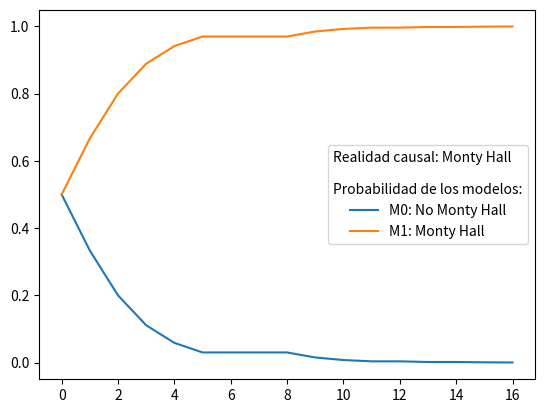

Source code (Python):
from scipy.stats import multinomial
import numpy as np
from math import log, sqrt
import pandas as pd
from matplotlib import pyplot as plt

# Probabilidad del regalo
pr = [1/3, 1/3, 1/3] # P(r) = pr[r]
# Probabilidad de cerrar
pc = [1/3, 1/3, 1/3] # P(c) = pc[c]
# Probabilidad de la pista
# P(s|r,M0) = psA[r][s] # No Monty Hall
ps_rM0=[[  0, 1/2, 1/2],   # r=1
        [1/2,   0, 1/2],   # r=2
        [1/2, 1/2,   0]]   # r=3
# P(s|r,c,M1) = psB[c][r][s] # Monty Hall
ps_rcM1=[[[  0, 1/2, 1/2],  # r=1, c=1
          [  0,   0,   1],  # r=2, c=1
          [  0,   1,   0]], # r=3, c=1
         [[  0,   0,   1],  # r=1, c=2
          [1/2,   0, 1/2],  # r=2, c=2
          [  1,   0,   0]], # r=3, c=2
         [[  0,   1,   0],  # r=1, c=3
          [  1,   0,   0],  # r=2, c=3
          [1/2, 1/2,   0]]] # r=3, c=3
# Probabilidad del modelo
# P(m) = pModelo[m]
pModelo = [1/2, 1/2]

# Predicciones de los modelos
pDatos_M0 = [1] # Del modelo 0: No Monty Hall
pDatos_M1 = [1] # Del modelo 1: Monty Hall
tiempo = range(16+1)
for _ in tiempo[1:]:
    # Simulaciones
    r = np.argmax(multinomial.rvs(1, pr))
    c = np.argmax(multinomial.rvs(1, pc))
    s = np.argmax(multinomial.rvs(1, ps_rcM1[c][r]))
    # Predicciones
    # P(r,c,s|M) = P(r)P(c)P(s|r,c)
    pDatos_M0.append(      pr[r]
                         * pc[c]
                         * ps_rM0[r][s] )
    pDatos_M1.append(      pr[r]
                         * pc[c]
                         * ps_rcM1[c][r][s] )

pDatos = np.cumprod(pDatos_M0) * pModelo[0] \
       + np.cumprod(pDatos_M1) * pModelo[1]

pM0_Datos = np.cumprod(pDatos_M0) * pModelo[0] / pDatos
pM1_Datos = np.cumprod(pDatos_M1) * pModelo[1] / pDatos

plt.plot(pM0_Datos , label="M0: No Monty Hall")
plt.plot(pM1_Datos , label="M1: Monty Hall")
plt.legend(title="Realidad causal: Monty Hall \n \nProbabilidad de los modelos:")
plt.show()

